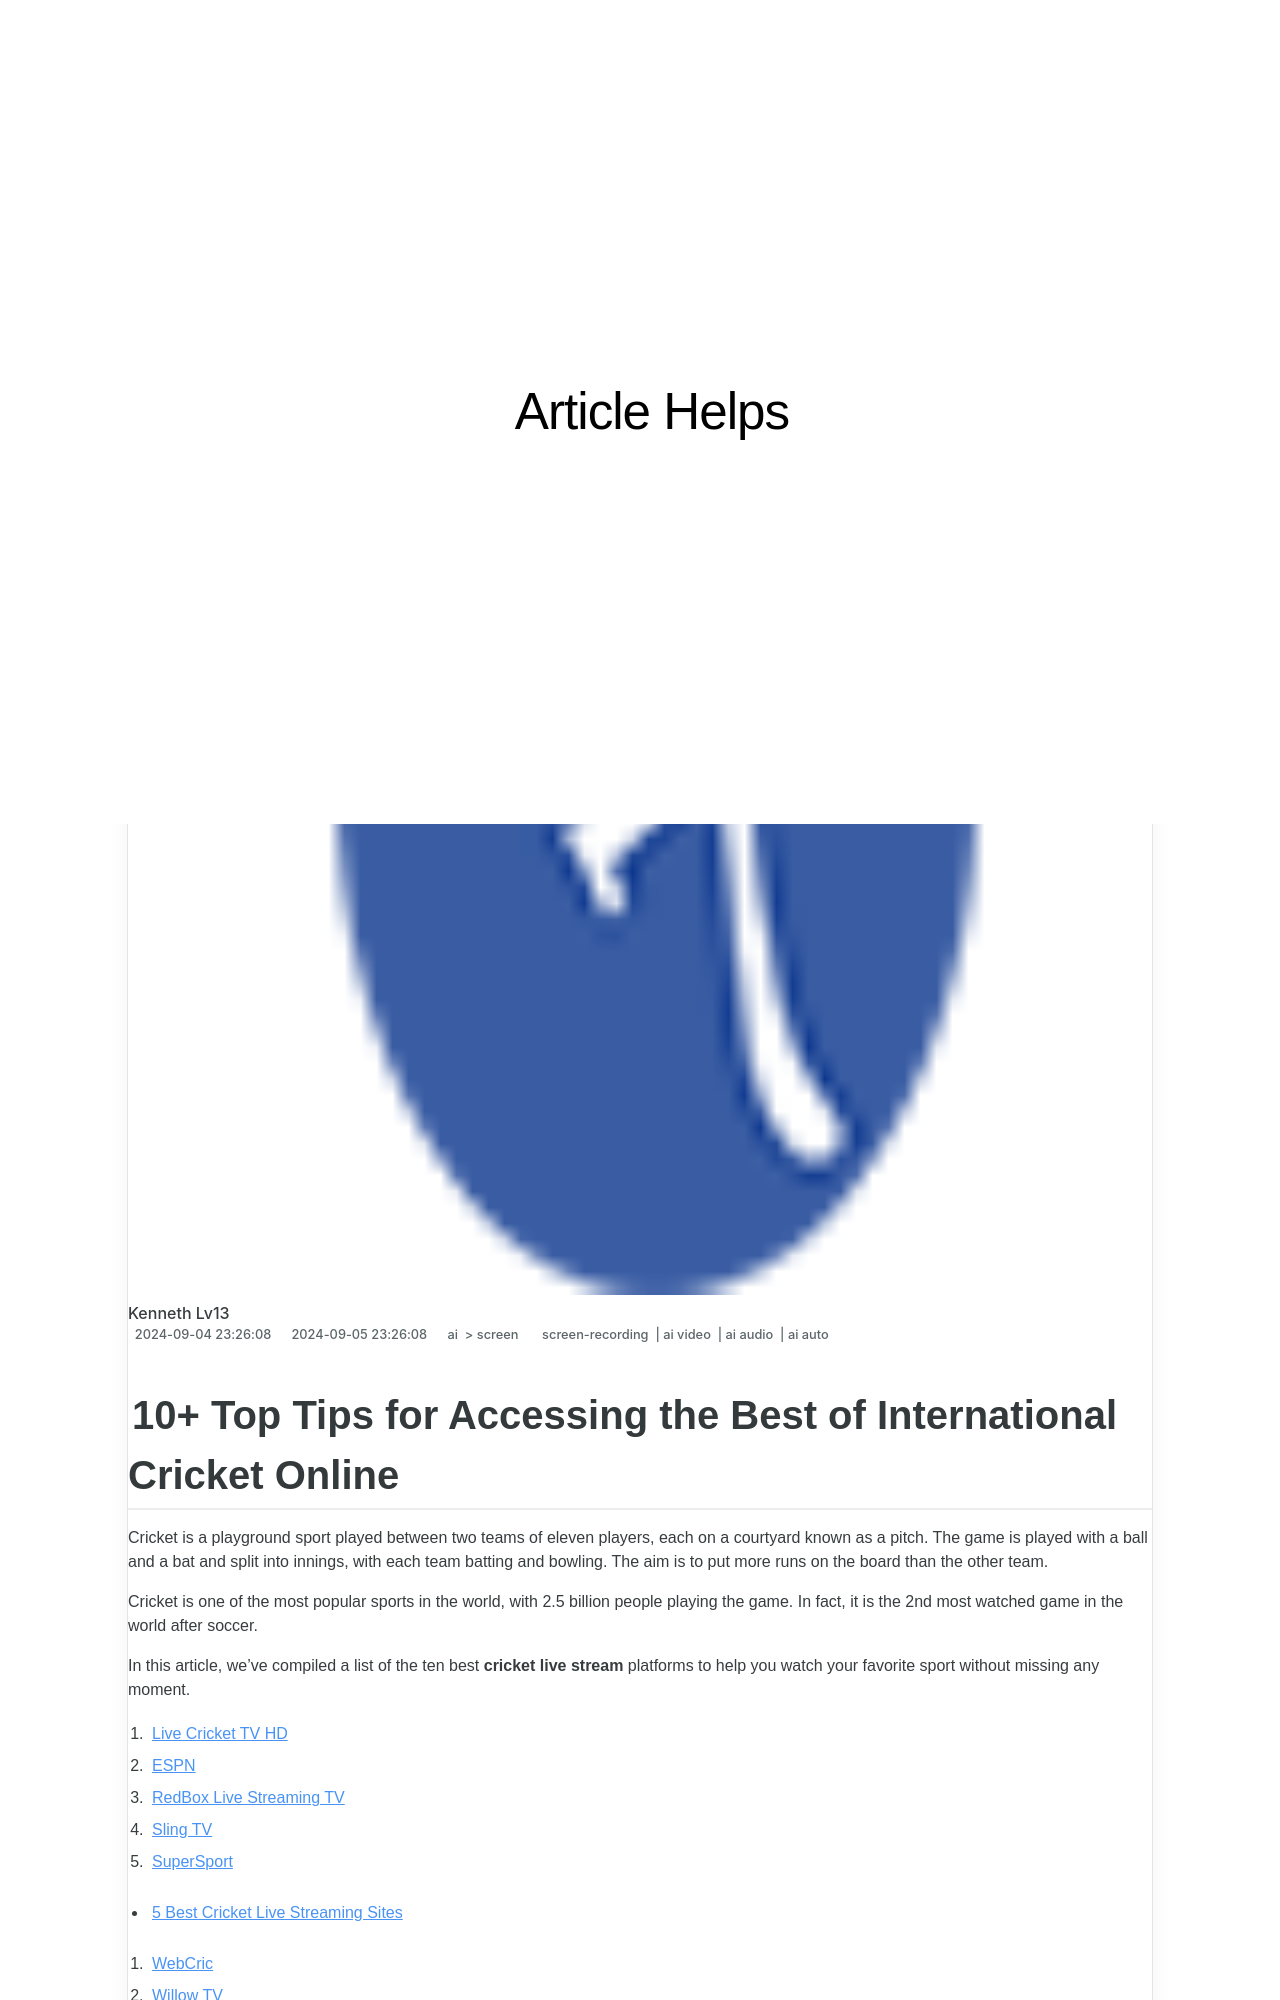

repository: techidaily/site-article-helps · page: 10plus-top-tips-for-accessing-the-best-of-international-cricket-online/index.html · generator: jekyll

---
title: "10+ Top Tips for Accessing the Best of International Cricket Online"
date: 2024-09-04T23:26:08.171Z
updated: 2024-09-05T23:26:08.171Z
tags: 
  - screen-recording
  - ai video
  - ai audio
  - ai auto
categories: 
  - ai
  - screen
description: "This Article Describes 10+ Top Tips for Accessing the Best of International Cricket Online"
excerpt: "This Article Describes 10+ Top Tips for Accessing the Best of International Cricket Online"
keywords: "Global Cricket Viewing Tips,Best International Cricket Streaming,Cricket Online Access Guide,Expert Cricket Live Stream,Premier Cricket Broadcasts,International Matches Online,Top Cricket Digital Experience"
thumbnail: https://thmb.techidaily.com/2a48b2247fe4fccf62c26b321b73686dd63d342e88315635def6454749492ddb.jpg
---

## 10+ Top Tips for Accessing the Best of International Cricket Online

Cricket is a playground sport played between two teams of eleven players, each on a courtyard known as a pitch. The game is played with a ball and a bat and split into innings, with each team batting and bowling. The aim is to put more runs on the board than the other team.

Cricket is one of the most popular sports in the world, with 2.5 billion people playing the game. In fact, it is the 2nd most watched game in the world after soccer.

In this article, we've compiled a list of the ten best **cricket live stream** platforms to help you watch your favorite sport without missing any moment.

1. [Live Cricket TV HD](#part1-1)
2. [ESPN](#part1-2)
3. [RedBox Live Streaming TV](#part1-3)
4. [Sling TV](#part1-4)
5. [SuperSport](#part1-5)

* [5 Best Cricket Live Streaming Sites](#part2)  

1. [WebCric](#part2-1)  
2. [Willow TV](#part2-2)  
3. [Time4 TV](#part2-3)  
4. [Skysports](#part2-4)  
5. [ESPN Cricinfo](#part2-5)

## Part 1\. 5 best Cricket Live Streaming Apps for Android & iPhone

With the emergence of technology, it is easier than ever to watch and follow cricket events from anywhere.

There are now many different **cricket live streaming apps** that you can use to watch matches on your mobile device.
